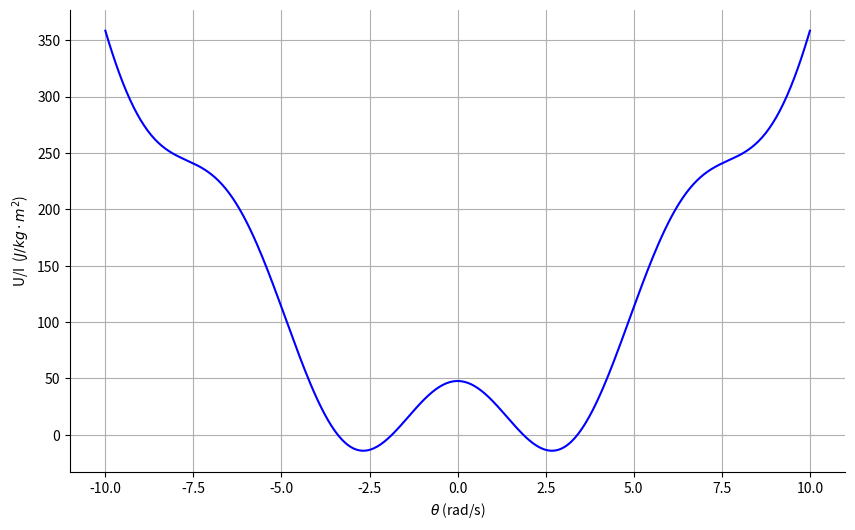

This chart was generated by the following Python code: (Note: this script raises an exception after producing the figure.)
import numpy as np
import matplotlib.pyplot as plt

#400 punkter jævnt fordelt fra -10 til 10.
x = np.linspace(-10, 10, 400)

#Formlen
U = 47.73  * np.cos(x) + 3.9855* x**2 - 0*3.9855*np.pi*3/4*x

#Plot resultatet
plt.figure(figsize=(10, 6))
plt.plot(x, U, label=r"$U/I = -\alpha \theta^2 +\alpha \theta_0 \theta + \beta cos(\theta)$", color="blue")

#Detaljer til grafen   #$\theta_0$=135°
#plt.title(r"Potential well", color="black")
plt.xlabel(r"$\theta$ (rad/s)", color="black")
plt.ylabel(r"U/I  ($J/kg \cdot m^2$)", color="black")
plt.grid(True)
plt.tick_params(colors='black')
#plt.legend(labelcolor='blue')

# Hent den aktuelle akse (ax)
ax = plt.gca()

# Skift farve på alle fire sider af rammen (f.eks. til blå)
ax.spines["bottom"].set_color("black")
ax.spines["top"].set_visible(False)
ax.spines["left"].set_color("black")
ax.spines["right"].set_visible(False)

plt.savefig("/Users/chris\OneDrive\Documents\Svininger/potential_well.png", transparent=True)
plt.show()
